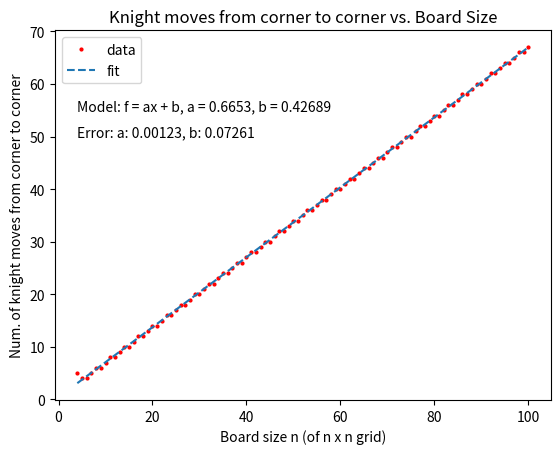

This chart was generated by the following Python code:
import matplotlib.pyplot as plt
import numpy as np
from scipy.optimize import curve_fit

vals = [5, 4, 4, 5, 6, 6, 7, 8, 8, 9, 10, 10, 11, 12, 12, 13, 14, 14, 15, 16,
        16, 17, 18, 18, 19, 20, 20, 21, 22, 22, 23, 24, 24, 25, 26, 26, 27, 28,
        28, 29, 30, 30, 31, 32, 32, 33, 34, 34, 35, 36, 36, 37, 38, 38, 39, 40,
        40, 41, 42, 42, 43, 44, 44, 45, 46, 46, 47, 48, 48, 49, 50, 50, 51, 52,
        52, 53, 54, 54, 55, 56, 56, 57, 58, 58, 59, 60, 60, 61, 62, 62, 63, 64,
        64, 65, 66, 66, 67]

board_size = np.array([(i + 4) for i in range(97)])


def test(x, a, b):
    return a*x + b

param, p_cov = curve_fit(test, board_size, vals)
a = str(round(param[0], 4))
b = str(round(param[1], 5))
perr = np.sqrt(np.diag(p_cov))
a_err = round(perr[0], 5)
b_err = round(perr[1], 5)
ans = param[0]*board_size + param[1]

plt.plot(board_size, vals, 'o', color='red', label='data', markersize=2)
plt.plot(board_size, ans, '--', label='fit')
plt.legend()
plt.title('Knight moves from corner to corner vs. Board Size')
plt.text(4, 55, f"Model: f = ax + b, a = {a}, b = {b}")
plt.text(4, 50, f"Error: a: {a_err}, b: {b_err}")
plt.xlabel("Board size n (of n x n grid)")
plt.ylabel("Num. of knight moves from corner to corner")
plt.show()
